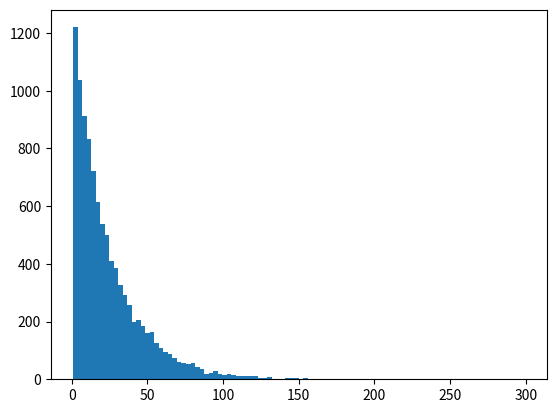

Write Python code to recreate this figure.
import numpy as np
import matplotlib.pyplot as plt

num_trials = 10000
obs_time_hr = 1. # Duration of observation in hours

num_obs_list = []
for i in range(num_trials):
    caught_flare = False
    num_obs = 0

    while not caught_flare:
        num_obs += 1
        #creates instantaneous fake flare
        flare_time = 24*np.random.random()

        #creates a random window of "observation"
        start_time = 24*np.random.random()

        #checks if flare happened in the observation window & updates caught_flare
        if 0 < flare_time-start_time <= obs_time_hr:
            caught_flare = True

    num_obs_list.append(num_obs)

#sorts values in ascending order and gets 75th percentile
num_obs_list.sort()
num_obs_list = np.array(num_obs_list)
print("75th percentile of values : ",
       np.percentile(num_obs_list, 75))

plt.hist(num_obs_list, bins=100)
plt.show()
